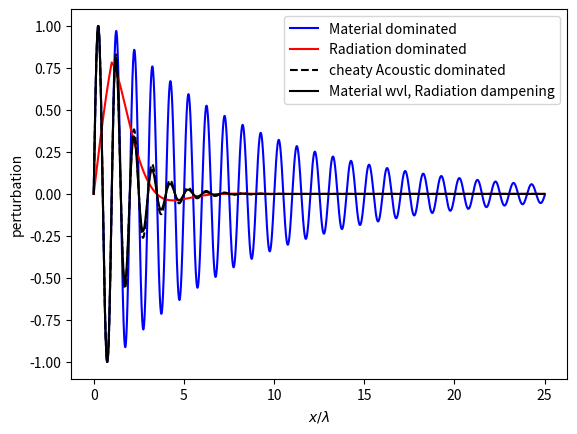
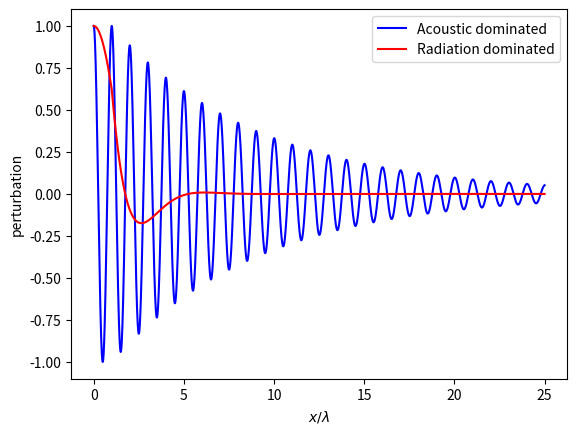

The script that saved these images, in order:
import numpy as np
import matplotlib.pyplot as plt

a = 3.e6
omega = 1.8769477562401875e-005
wvl = 777363184079.60193

tau_a = 1.e3/(2*np.pi)
tau_c = 1.e4*tau_a
Bo = 1.e-3
r = 0.1
hd_gamma = 5./3.

z4 = (1. - 1j*16*tau_a/Bo)
z3 = 0.
z2 = (3*tau_a**2*(1+1j/tau_c)**2 - 1. + 1j*(16*hd_gamma*tau_a/Bo) + (16*r)*tau_a**2*(1+1j/tau_c)*(5+1j/(3*(hd_gamma-1)*tau_c) +16./3*r*hd_gamma/(hd_gamma-1)))
z1 = 0.
z0 = -3*tau_a**2*((1+1j/tau_c)**2 + 16*hd_gamma*r*(1 + 1j/tau_c))
coeffs = [z4, z3, z2, z1, z0]
z = np.roots(coeffs)
k = omega*z/a

L_damp = 1./np.imag(k)
L_oscillate = 1./np.real(k)

L_G = -L_damp/L_oscillate


print(L_damp/wvl)
print(L_oscillate/wvl)
print(L_G)
print(L_G/(2*np.pi), '---> Cheaty')

x = np.linspace(0,25*wvl,10000)

def Mode(L_d,L_o,x):
    osc = np.sin(x/L_o)
    damp = np.exp((x-wvl)/L_d)
    sol = osc
    for i in range(len(sol)):
        if x[i] > wvl:
            sol[i] = sol[i]*damp[i]
    return sol

def Mode2(k,x):
    osc = np.exp(-1j*np.real(k)*x)
    damp = np.exp((x-wvl)*np.imag(k))
    sol = osc
    for i in range(len(sol)):
        if x[i] > wvl:
            sol[i] = sol[i]*damp[i]
    return sol



plt.figure(1)
plt.plot(x/wvl,Mode(L_damp[0],L_oscillate[0],x),'b-',label='Material dominated')
plt.plot(x/wvl,Mode(L_damp[2],L_oscillate[2],x),'r-',label='Radiation dominated')
# plt.plot(x/wvl,Mode(L_damp[1],L_oscillate[1],x),'b--',label='Acoustic dominated')
# plt.plot(x/wvl,Mode(L_damp[3],L_oscillate[3],x),'k--',label='Radiation dominated')
# plt.plot(x/wvl,Mode(L_damp[2],L_oscillate[2]/(2*np.pi),x),'k.-',label='cheaty Radiation dominated')
plt.plot(x/wvl,Mode(L_damp[0]/(2*np.pi),L_oscillate[0],x),'k--',label='cheaty Acoustic dominated')
plt.plot(x/wvl,Mode(L_damp[2],L_oscillate[0],x),'k-',label='Material wvl, Radiation dampening')
plt.ylabel('perturbation')
plt.xlabel('$x/\\lambda$')
plt.legend()

plt.figure(2)
plt.plot(x/wvl,Mode2(k[0],x),'b-',label='Acoustic dominated')
plt.plot(x/wvl,Mode2(k[2],x),'r-',label='Radiation dominated')
# plt.plot(x/wvl,Mode2(k[1],x),'b--',label='Acoustic dominated')
# plt.plot(x/wvl,Mode2(k[3],x),'k--',label='Radiation dominated')
plt.ylabel('perturbation')
plt.xlabel('$x/\\lambda$')
plt.legend()
plt.show()
